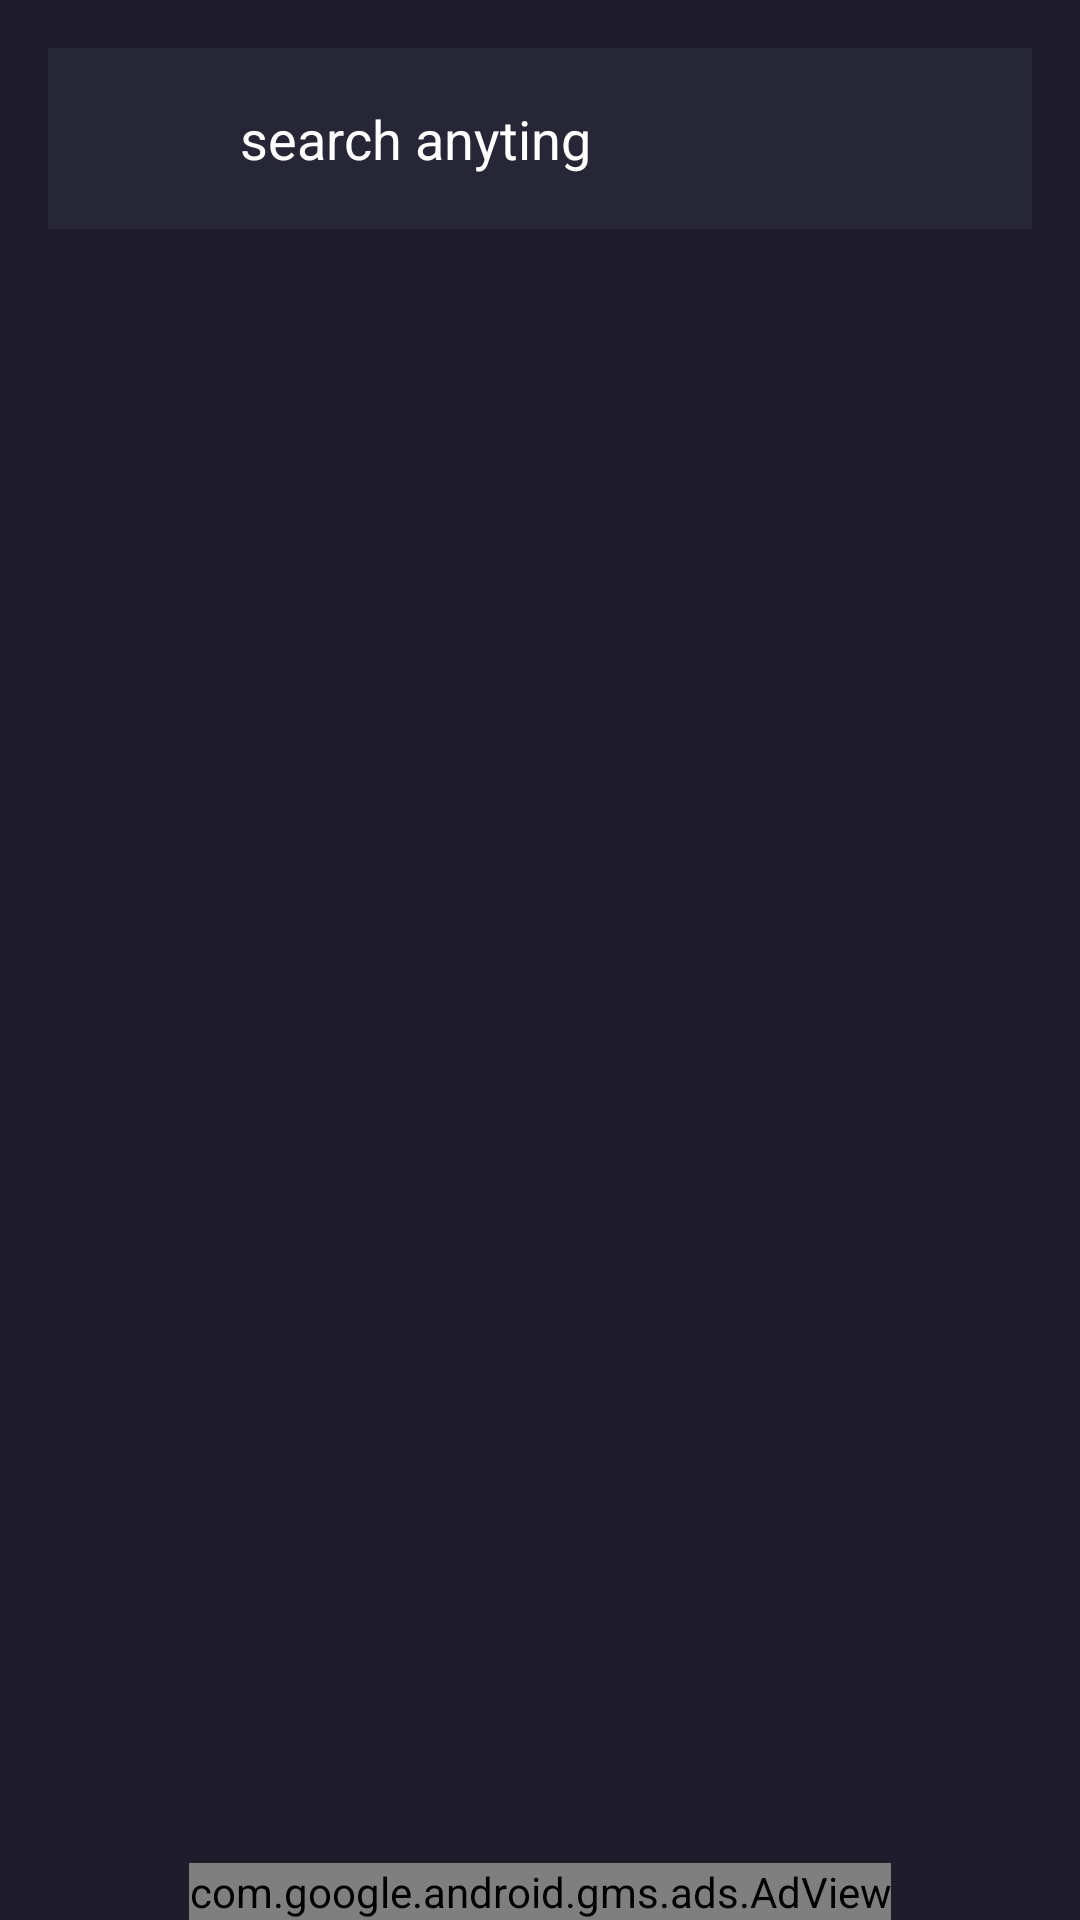

This screen was rendered from an Android layout file. Write that file and the resources it references.
<!-- AndroidManifest.xml: application theme Theme.NotesSafe -->
<!-- res/layout/fragment_search_screen.xml -->
<?xml version="1.0" encoding="utf-8"?>
<FrameLayout xmlns:android="http://schemas.android.com/apk/res/android"
    xmlns:app="http://schemas.android.com/apk/res-auto"
    xmlns:tools="http://schemas.android.com/tools"
    xmlns:ads="http://schemas.android.com/apk/res-auto"
    android:layout_width="match_parent"
    android:layout_height="match_parent"
    android:background="#1F1D2B"
    tools:context=".Fragments.SearchScreen">


    <LinearLayout
        android:layout_width="match_parent"
        android:layout_height="wrap_content"
        android:orientation="horizontal"
        android:padding="18dp"
        android:layout_margin="16dp"
        android:background="#272636">

        <ImageView
            android:id="@+id/searchIcon"
            android:layout_width="22dp"
            android:layout_height="22dp"
            android:src="@drawable/search"
            android:layout_gravity="center_vertical"
            android:layout_marginStart="16dp"
            android:layout_marginEnd="8dp"
            app:tint="@color/whiteCardColor" />

        <EditText
            android:id="@+id/searchEditText"
            android:layout_width="0dp"
            android:layout_height="wrap_content"
            android:layout_weight="1"
            android:hint="search anyting"
            android:inputType="text"
            android:textColorHint="@color/whiteCardColor"
            android:textColor="@color/whiteCardColor"
            android:background="@android:color/transparent"
            />

    </LinearLayout>

    <androidx.recyclerview.widget.RecyclerView
        android:id="@+id/searchRcv"
        android:layout_width="match_parent"
        android:layout_height="wrap_content"
        android:layout_marginTop="100dp"
        android:layout_marginStart="12dp"
        android:layout_marginEnd="12dp"
        android:layout_marginBottom="24dp"/>

    <com.google.android.gms.ads.AdView
        android:id="@+id/adView"
        android:layout_width="wrap_content"
        android:layout_height="wrap_content"
        android:layout_gravity="bottom|center_horizontal"
        ads:adSize="BANNER"
        ads:adUnitId="ca-app-pub-4678475583179673/8984238537"
        app:layout_constraintBottom_toBottomOf="parent"
        app:layout_constraintEnd_toEndOf="parent"
        app:layout_constraintStart_toStartOf="parent" />

</FrameLayout>
<!-- resources referenced by this layout -->
<resources>
  <color name="whiteCardColor">#fff</color>
  <style name="Theme.NotesSafe" parent="Theme.AppCompat.Light.NoActionBar">
          
          <item name="colorPrimary">@color/colorPrimary</item>
          <item name="colorPrimaryDark">#1F1D2B</item>
          <item name="colorAccent">#BC96FF</item>
          <item name="android:textColorHint">#9864F1</item>
      </style>
  <color name="colorPrimary">#1F5BF3</color>
</resources>
